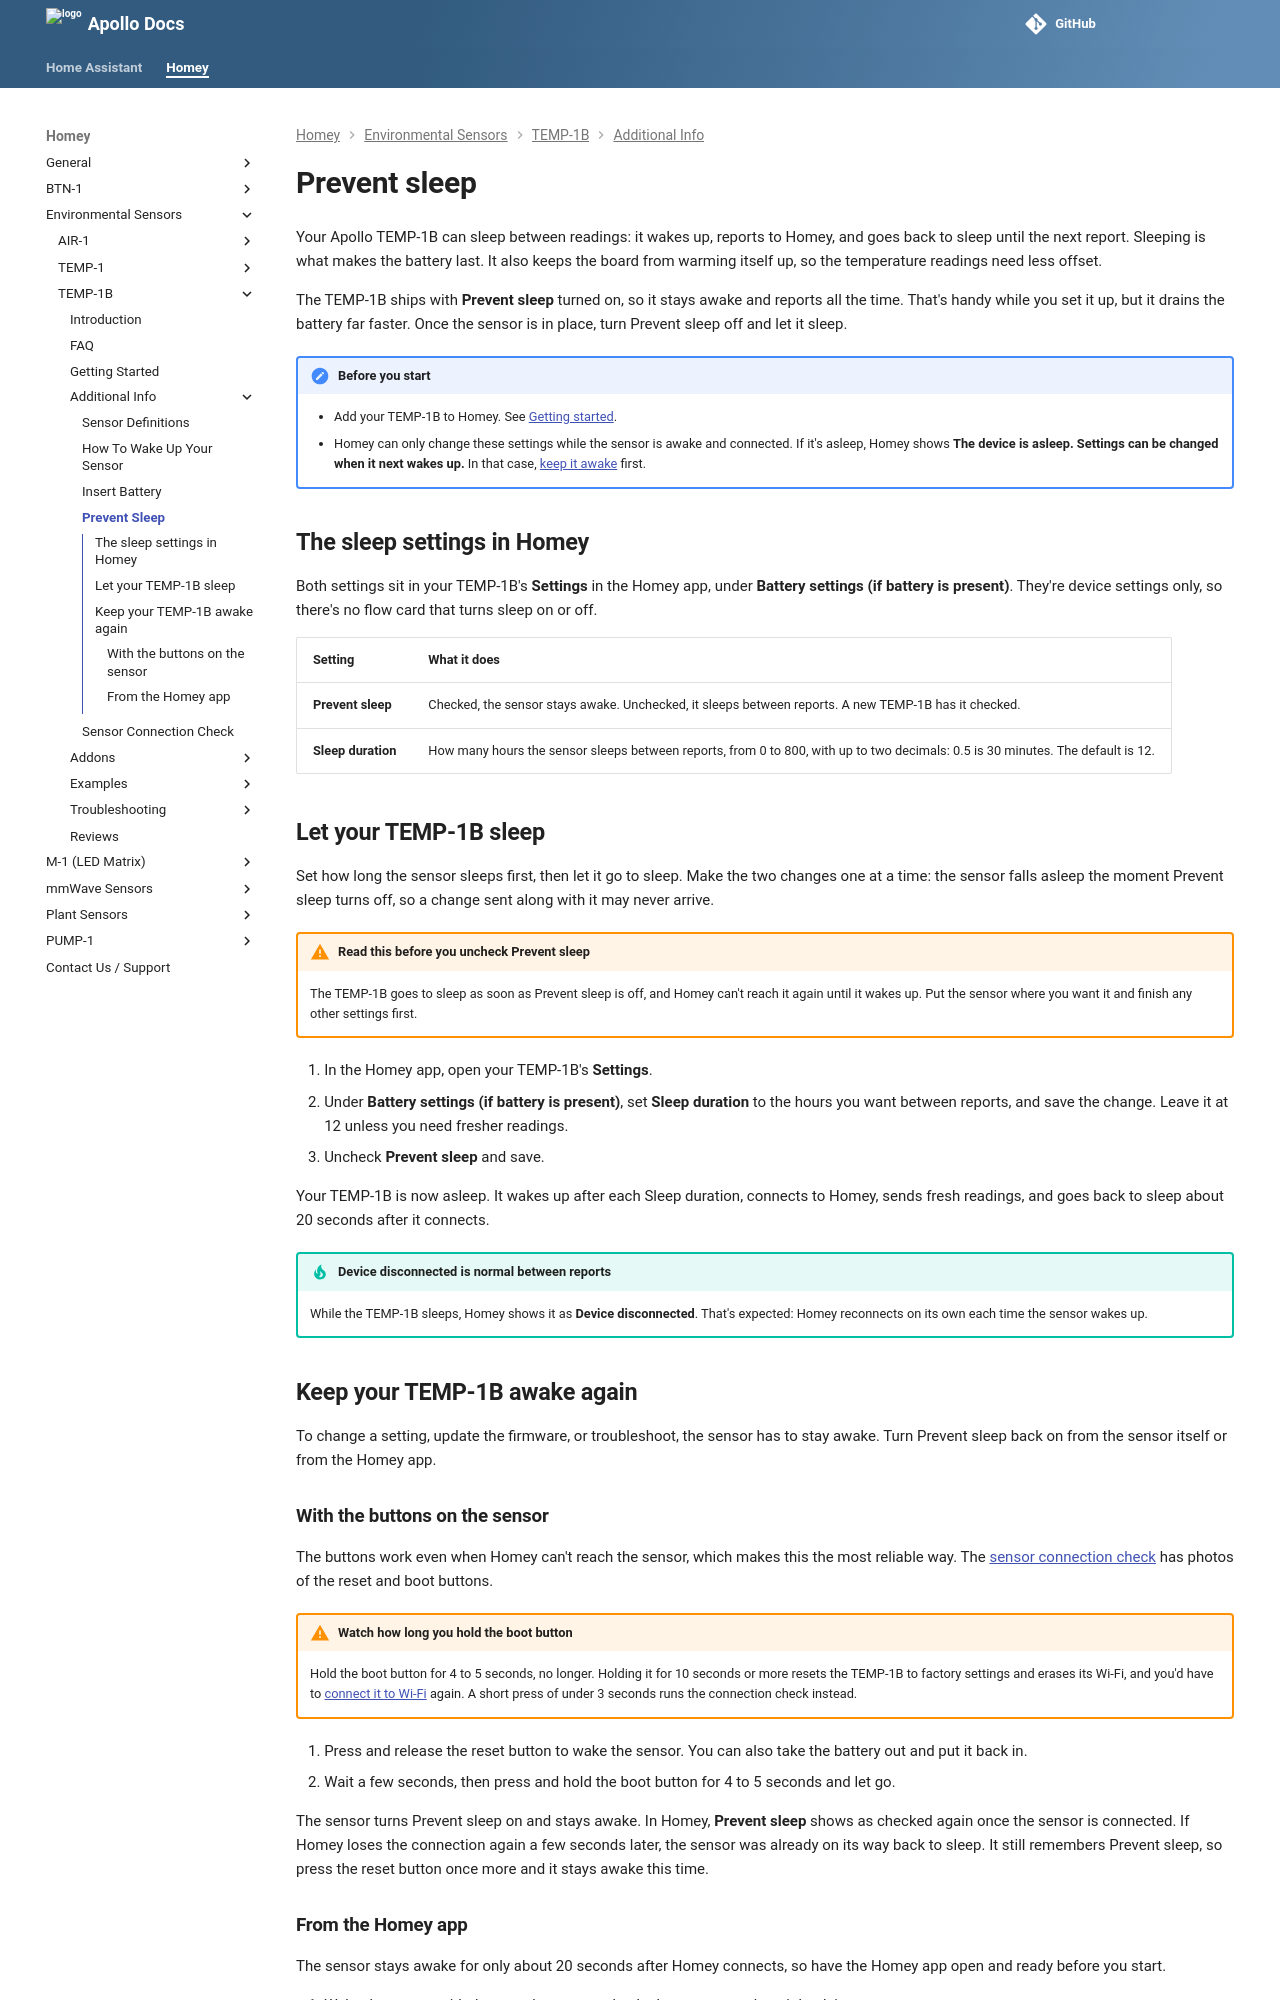

repository: ApolloAutomation/docs · page: homey/products/temp1b/setup/prevent-sleep/index.html · generator: mkdocs

---
title: Prevent sleep
description: "Let the TEMP-1B sleep between readings to save battery, or keep it awake, with the Prevent sleep and Sleep duration settings in Homey."
---
# Prevent sleep

Your Apollo TEMP-1B can sleep between readings: it wakes up, reports to Homey, and goes back to sleep until the next report. Sleeping is what makes the battery last. It also keeps the board from warming itself up, so the temperature readings need less offset.

The TEMP-1B ships with **Prevent sleep** turned on, so it stays awake and reports all the time. That's handy while you set it up, but it drains the battery far faster. Once the sensor is in place, turn Prevent sleep off and let it sleep.

!!! note "Before you start"

    - Add your TEMP-1B to Homey. See [Getting started](../getting-started-temp1/).
    - Homey can only change these settings while the sensor is awake and connected. If it's asleep, Homey shows **The device is asleep. Settings can be changed when it next wakes up.** In that case, [keep it awake](#keep-your-temp-1b-awake-again) first.

## The sleep settings in Homey

Both settings sit in your TEMP-1B's **Settings** in the Homey app, under **Battery settings (if battery is present)**. They're device settings only, so there's no flow card that turns sleep on or off.

| Setting | What it does |
| --- | --- |
| **Prevent sleep** | Checked, the sensor stays awake. Unchecked, it sleeps between reports. A new TEMP-1B has it checked. |
| **Sleep duration** | How many hours the sensor sleeps between reports, from 0 to 800, with up to two decimals: 0.5 is 30 minutes. The default is 12. |

## Let your TEMP-1B sleep

Set how long the sensor sleeps first, then let it go to sleep. Make the two changes one at a time: the sensor falls asleep the moment Prevent sleep turns off, so a change sent along with it may never arrive.

!!! warning "Read this before you uncheck Prevent sleep"

    The TEMP-1B goes to sleep as soon as Prevent sleep is off, and Homey can't reach it again until it wakes up. Put the sensor where you want it and finish any other settings first.

1. In the Homey app, open your TEMP-1B's **Settings**.
2. Under **Battery settings (if battery is present)**, set **Sleep duration** to the hours you want between reports, and save the change. Leave it at 12 unless you need fresher readings.
3. Uncheck **Prevent sleep** and save.

Your TEMP-1B is now asleep. It wakes up after each Sleep duration, connects to Homey, sends fresh readings, and goes back to sleep about 20 seconds after it connects.

!!! tip "Device disconnected is normal between reports"

    While the TEMP-1B sleeps, Homey shows it as **Device disconnected**. That's expected: Homey reconnects on its own each time the sensor wakes up.

## Keep your TEMP-1B awake again

To change a setting, update the firmware, or troubleshoot, the sensor has to stay awake. Turn Prevent sleep back on from the sensor itself or from the Homey app.

### With the buttons on the sensor

The buttons work even when Homey can't reach the sensor, which makes this the most reliable way. The [sensor connection check](../../battery-sensors/sensor-connection-check/) has photos of the reset and boot buttons.

!!! warning "Watch how long you hold the boot button"

    Hold the boot button for 4 to 5 seconds, no longer. Holding it for 10 seconds or more resets the TEMP-1B to factory settings and erases its Wi-Fi, and you'd have to [connect it to Wi-Fi](../getting-started-temp1/) again. A short press of under 3 seconds runs the connection check instead.

1. Press and release the reset button to wake the sensor. You can also take the battery out and put it back in.
2. Wait a few seconds, then press and hold the boot button for 4 to 5 seconds and let go.

The sensor turns Prevent sleep on and stays awake. In Homey, **Prevent sleep** shows as checked again once the sensor is connected. If Homey loses the connection again a few seconds later, the sensor was already on its way back to sleep. It still remembers Prevent sleep, so press the reset button once more and it stays awake this time.
